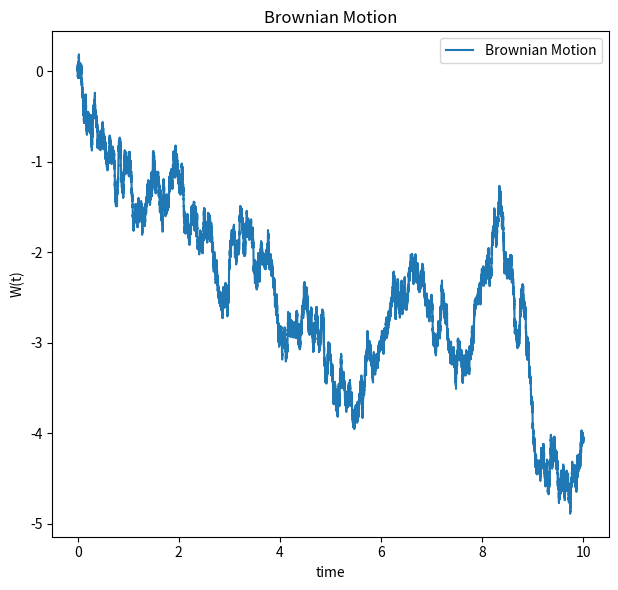

Write Python code to recreate this figure. (Note: this script raises an exception after producing the figure.)
import numpy as np
import matplotlib.pyplot as plt

def brownian_motion(T, N, mu=0, sigma=1):
    """
    ブラウン運動（ウィーナー過程）のシミュレーション
    T: 総時間
    N: ステップ数
    mu: ドリフト項（通常は0）
    sigma: 拡散項
    """
    dt = T / N
    t = np.linspace(0, T, N+1)
    increments = np.random.normal(loc=mu*dt, scale=sigma*np.sqrt(dt), size=N)
    W = np.empty(N+1)
    W[0] = 0
    W[1:] = np.cumsum(increments)
    return t, W

def ornstein_uhlenbeck_process(T, N, theta=1, mu=0, sigma=1, X0=0):
    """
    オーンシュタイン‐ウーレンベック過程のシミュレーション
    T: 総時間
    N: ステップ数
    theta: 平均回帰速度
    mu: 長期平均値
    sigma: 拡散項
    X0: 初期値
    """
    dt = T / N
    t = np.linspace(0, T, N+1)
    X = np.empty(N+1)
    X[0] = X0
    for i in range(1, N+1):
        dW = np.random.normal(scale=np.sqrt(dt))
        X[i] = X[i-1] + theta*(mu - X[i-1])*dt + sigma*dW
    return t, X

def plot_processes(save_path='plot.pdf'):
    T = 10.0    # 総時間
    N = 100000   # シミュレーションのステップ数
    
    # 各確率過程のシミュレーション
    t, W = brownian_motion(T, N)
    t_ou, X = ornstein_uhlenbeck_process(T, N)
    
    # プロットの作成
    plt.figure(figsize=(12, 6))
    
    # ブラウン運動のプロット
    plt.subplot(1, 2, 1)
    plt.plot(t, W, label='Brownian Motion')
    plt.title("Brownian Motion")
    plt.xlabel("time")
    plt.ylabel("W(t)")
    plt.legend()
    plt.tight_layout()
    # PDFファイルとして保存
    plt.savefig(save_path)
    plt.close()

if __name__ == "__main__":
    # "my_plot.pdf" にプロットを保存します
    plot_processes('./visualize/visuzlize.pdf')
